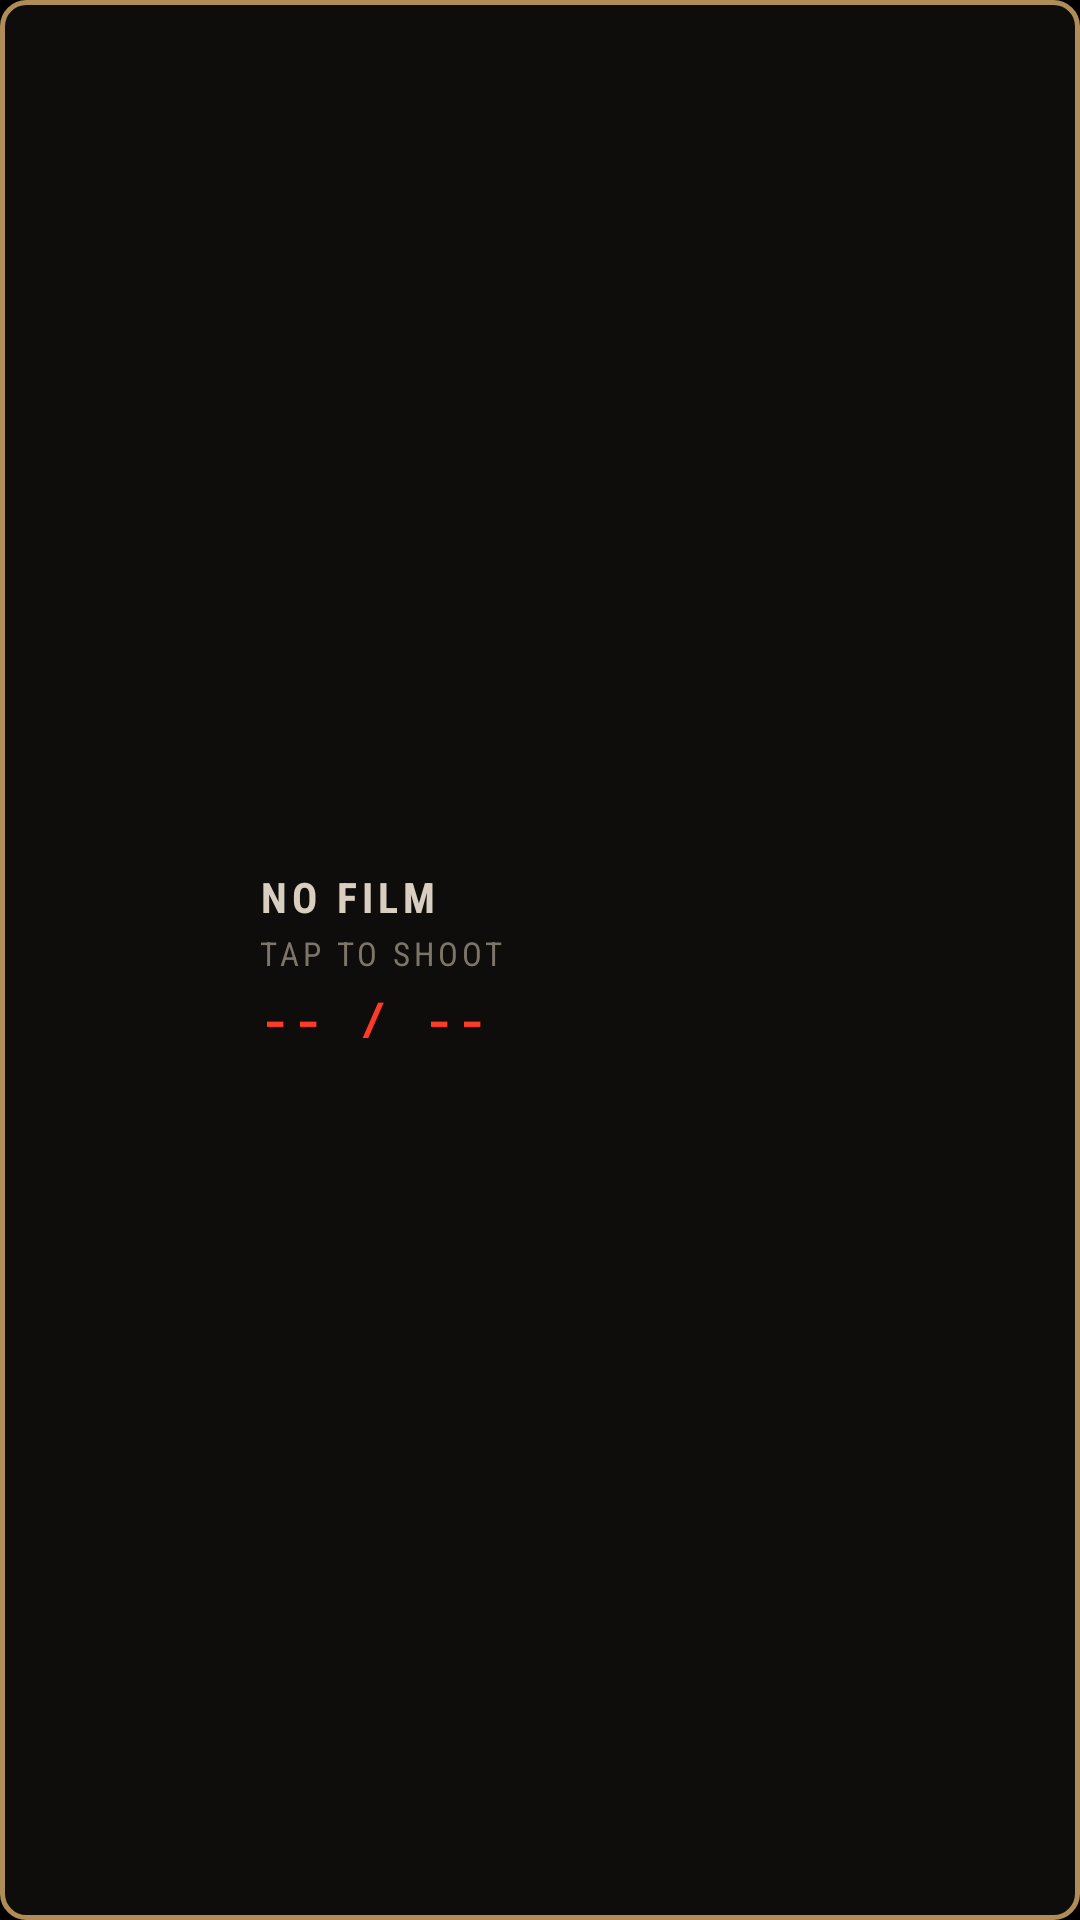

Android layout source for this screen:
<!-- AndroidManifest.xml: application theme Theme.MFilm -->
<!-- res/layout/widget_mfilm.xml -->
<?xml version="1.0" encoding="utf-8"?>
<LinearLayout xmlns:android="http://schemas.android.com/apk/res/android"
    android:id="@+id/widget_root"
    android:layout_width="match_parent"
    android:layout_height="match_parent"
    android:background="@drawable/widget_bg"
    android:gravity="center_vertical"
    android:orientation="horizontal"
    android:padding="12dp">

    <ImageView
        android:id="@+id/widget_canister"
        android:layout_width="64dp"
        android:layout_height="56dp"
        android:contentDescription="Loaded film canister"
        android:scaleType="fitCenter" />

    <LinearLayout
        android:layout_width="0dp"
        android:layout_height="wrap_content"
        android:layout_marginStart="10dp"
        android:layout_weight="1"
        android:orientation="vertical">

        <TextView
            android:id="@+id/widget_film"
            android:layout_width="wrap_content"
            android:layout_height="wrap_content"
            android:ellipsize="end"
            android:fontFamily="sans-serif-condensed"
            android:letterSpacing="0.12"
            android:maxLines="1"
            android:text="NO FILM"
            android:textAllCaps="true"
            android:textColor="#D8CFC0"
            android:textSize="14sp"
            android:textStyle="bold" />

        <TextView
            android:id="@+id/widget_iso"
            android:layout_width="wrap_content"
            android:layout_height="wrap_content"
            android:layout_marginTop="2dp"
            android:fontFamily="sans-serif-condensed"
            android:letterSpacing="0.12"
            android:text="TAP TO SHOOT"
            android:textAllCaps="true"
            android:textColor="#7D756A"
            android:textSize="11sp" />

        <TextView
            android:id="@+id/widget_counter"
            android:layout_width="wrap_content"
            android:layout_height="wrap_content"
            android:layout_marginTop="4dp"
            android:fontFamily="monospace"
            android:letterSpacing="0.08"
            android:text="-- / --"
            android:textColor="#FF3A28"
            android:textSize="16sp"
            android:textStyle="bold" />
    </LinearLayout>
</LinearLayout>
<!-- resources referenced by this layout -->
<resources>
  <!-- drawable widget_bg (drawable) -->
  <?xml version="1.0" encoding="utf-8"?>
  <shape xmlns:android="http://schemas.android.com/apk/res/android"
      android:shape="rectangle">
      <solid android:color="#0E0D0C" />
      <stroke
          android:width="1.5dp"
          android:color="#B08D57" />
      <corners android:radius="8dp" />
  </shape>
  <style name="Theme.MFilm" parent="android:Theme.Material.NoActionBar">
          <item name="android:windowBackground">@android:color/black</item>
          <item name="android:statusBarColor">@android:color/black</item>
          <item name="android:navigationBarColor">@android:color/black</item>
          <item name="android:windowLayoutInDisplayCutoutMode">shortEdges</item>
      </style>
</resources>
